The GitHub repository lorenzo-querol/CSINTSY-rotten-fruits-classification contains a labelled image folder "subsampled_fruits_dataset" with 6 categories: fresh apples, fresh banana, fresh oranges, rotten apples, rotten banana, rotten oranges. Examples follow, each with its label.

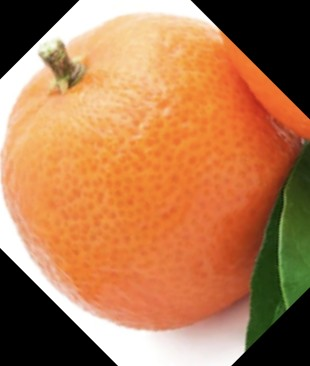
Label: fresh oranges

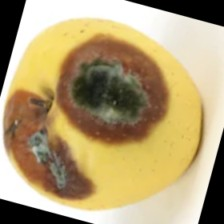
Label: rotten apples

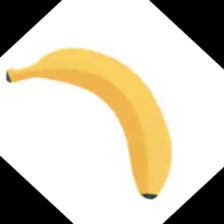
Label: fresh banana

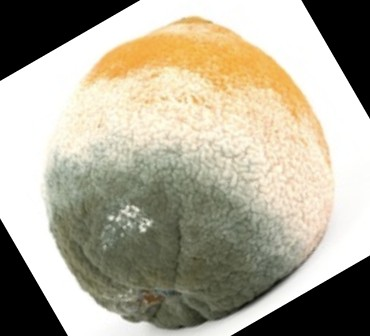
Label: rotten oranges

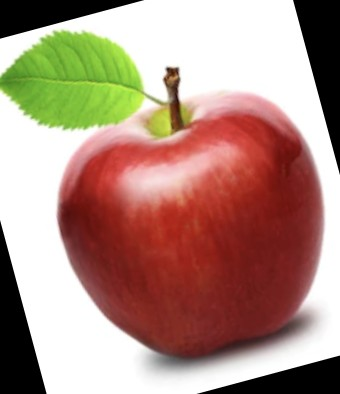
Label: fresh apples

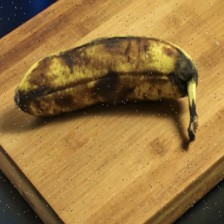
Label: rotten banana
